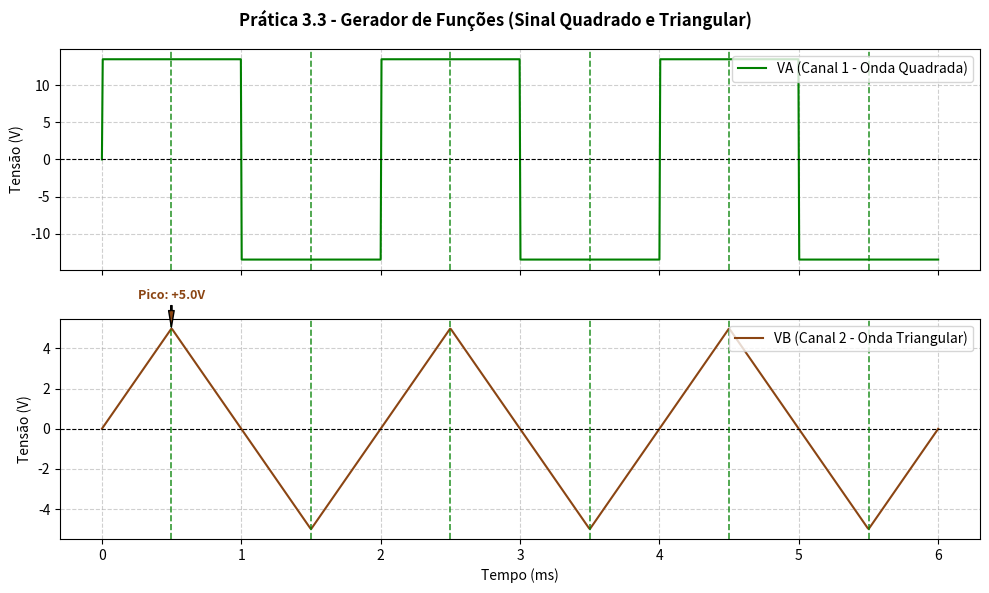

Generate this figure with matplotlib:
import matplotlib.pyplot as plt
import numpy as np

f = 500
T = 1 / f
t = np.linspace(0, 3 * T, 1000)

V_sat = 13.5
VA = V_sat * np.sign(np.sin(2 * np.pi * f * t))
VB = (
    (2 * V_sat / np.pi)
    * np.arcsin(np.sin(2 * np.pi * f * t))
    * (10 / V_sat)
    * 0.5
)

peak_indices = []
for i in range(1, len(VB) - 1):
  if (VB[i] > VB[i - 1] and VB[i] > VB[i + 1]) or (
      VB[i] < VB[i - 1] and VB[i] < VB[i + 1]
  ):
    peak_indices.append(i)

fig, (ax1, ax2) = plt.subplots(2, 1, figsize=(10, 6), sharex=True)
fig.suptitle(
    "Prática 3.3 - Gerador de Funções (Sinal Quadrado e Triangular)",
    fontsize=12,
    weight="bold",
)

ax1.plot(t * 1e3, VA, label="VA (Canal 1 - Onda Quadrada)", color="green")
ax1.axhline(0, color="black", linewidth=0.8, linestyle="--")
ax1.set_ylabel("Tensão (V)")
ax1.grid(True, linestyle="--", alpha=0.6)
ax1.legend(loc="upper right")

ax2.plot(t * 1e3, VB, label="VB (Canal 2 - Onda Triangular)", color="saddlebrown")
ax2.axhline(0, color="black", linewidth=0.8, linestyle="--")
ax2.set_ylabel("Tensão (V)")
ax2.set_xlabel("Tempo (ms)")
ax2.grid(True, linestyle="--", alpha=0.6)
ax2.legend(loc="upper right")

max_vb = np.max(VB)
ax2.annotate(
    f"Pico: +{max_vb:.1f}V",
    xy=(t[peak_indices[0]] * 1e3, max_vb),
    xytext=(t[peak_indices[0]] * 1e3, max_vb + 1.5),
    ha="center",
    arrowprops=dict(facecolor="saddlebrown", shrink=0.05, width=1, headwidth=4),
    fontsize=9,
    color="saddlebrown",
    weight="bold",
)

for idx in peak_indices:
  t_val = t[idx] * 1e3
  ax1.axvline(t_val, color="green", linestyle="--", alpha=0.8, linewidth=1.2)
  ax2.axvline(t_val, color="green", linestyle="--", alpha=0.8, linewidth=1.2)

plt.tight_layout()
plt.show()
